Photos from the image-classification dataset "naruto handsign data" in the GitHub repository ericwang10/naruto-hand-signs-identifier. Its 7 classes are: bird hand sign, boar hand sign, dog hand sign, dragon hand sign, hare hand sign, horse hand sign, monkey hand sign.

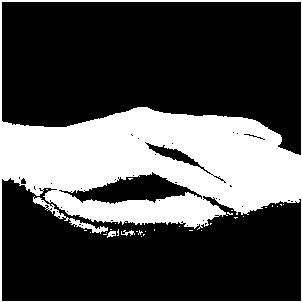
Label: monkey hand sign

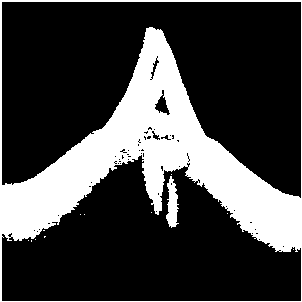
Label: bird hand sign

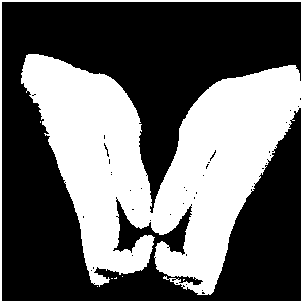
Label: boar hand sign

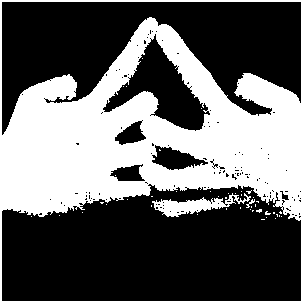
Label: horse hand sign

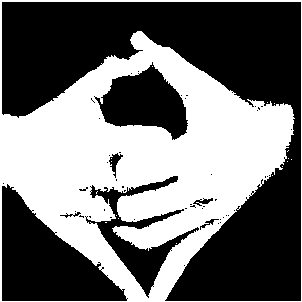
Label: dragon hand sign

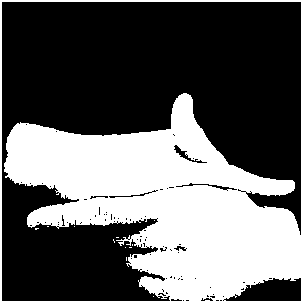
Label: hare hand sign
